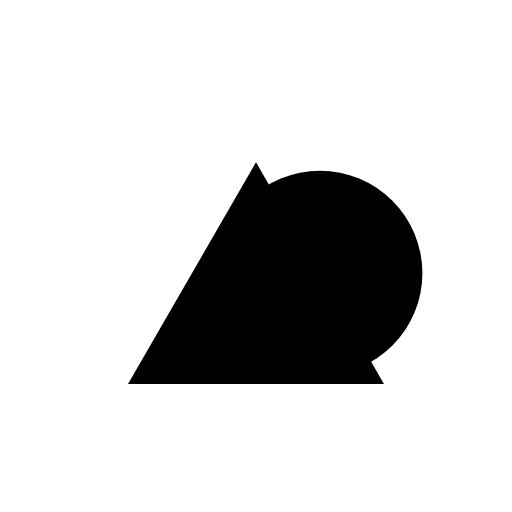
t = 0.00 s
t = 0.80 s: frame unchanged from t = 0.00 s, image omitted
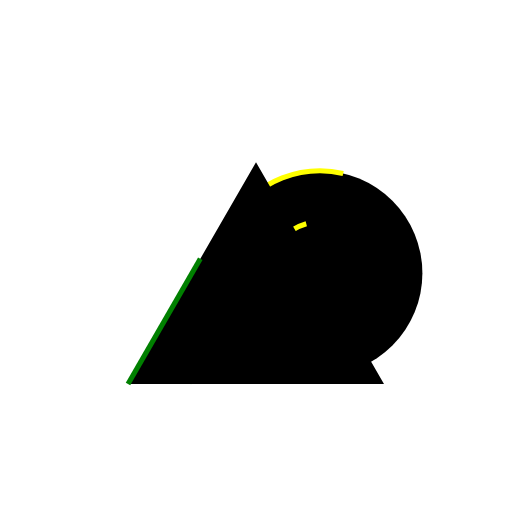
t = 1.44 s
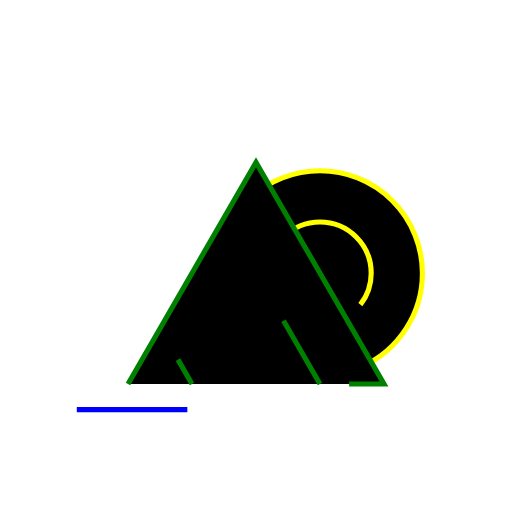
t = 2.30 s
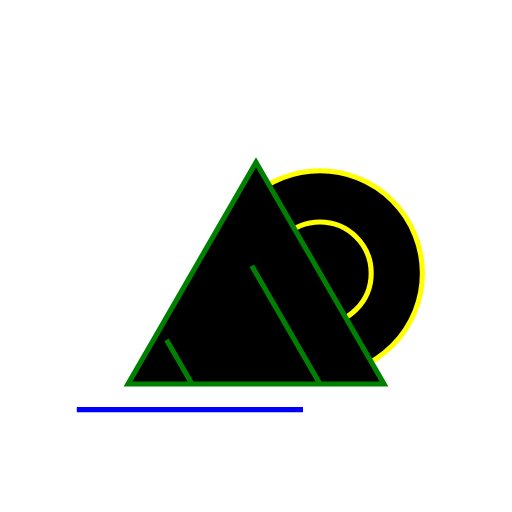
t = 3.00 s
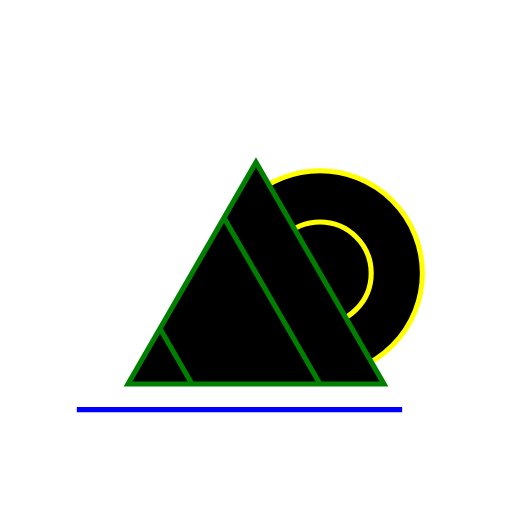
t = 3.60 s

The animated SVG that drew these frames (rendered in a browser with its animation timeline set to each time). Animation: 8 CSS @keyframes rules; one cycle of 4.30 s, repeats indefinitely.

<svg id="logo" viewBox="0 0 100 100" xmlns="http://www.w3.org/2000/svg" style="">
          <path stroke="yellow" d="M42.5,53.35A20,20 0,1,1 82.5,53.35A20,20 0,1,1 42.5,53.35" class="pSJKPOwB_0"></path>
          <path stroke="yellow" d="M52.5,53.35A10,10 0,1,1 72.5,53.35A10,10 0,1,1 52.5,53.35" class="pSJKPOwB_1"></path>
          <path stroke="green" fill="black" d="M25,75L50,31.7L75,75L25,75L50,31.7" class="pSJKPOwB_2"></path>
          <path stroke="green" d="M37.5,75L31.25,64.17" class="pSJKPOwB_3"></path>
          <path stroke="green" d="M62.5,75L43.75,42.52" class="pSJKPOwB_4"></path>
          <path stroke="blue" stroke-width="1" d="M15,80L85,80" class="pSJKPOwB_5"></path>
        <style data-made-with="vivus-instant">.pSJKPOwB_0{stroke-dasharray:126 128;stroke-dashoffset:127;animation:pSJKPOwB_draw_0 4300ms linear 0ms infinite,pSJKPOwB_fade 4300ms linear 0ms infinite;}.pSJKPOwB_1{stroke-dasharray:63 65;stroke-dashoffset:64;animation:pSJKPOwB_draw_1 4300ms linear 0ms infinite,pSJKPOwB_fade 4300ms linear 0ms infinite;}.pSJKPOwB_2{stroke-dasharray:200 202;stroke-dashoffset:201;animation:pSJKPOwB_draw_2 4300ms linear 0ms infinite,pSJKPOwB_fade 4300ms linear 0ms infinite;}.pSJKPOwB_3{stroke-dasharray:13 15;stroke-dashoffset:14;animation:pSJKPOwB_draw_3 4300ms linear 0ms infinite,pSJKPOwB_fade 4300ms linear 0ms infinite;}.pSJKPOwB_4{stroke-dasharray:38 40;stroke-dashoffset:39;animation:pSJKPOwB_draw_4 4300ms linear 0ms infinite,pSJKPOwB_fade 4300ms linear 0ms infinite;}.pSJKPOwB_5{stroke-dasharray:70 72;stroke-dashoffset:71;animation:pSJKPOwB_draw_5 4300ms linear 0ms infinite,pSJKPOwB_fade 4300ms linear 0ms infinite;}@keyframes pSJKPOwB_draw{100%{stroke-dashoffset:0;}}@keyframes pSJKPOwB_fade{0%{stroke-opacity:1;}88.37209302325581%{stroke-opacity:1;}100%{stroke-opacity:0;}}@keyframes pSJKPOwB_draw_0{18.6046511627907%{stroke-dashoffset: 127}69.76744186046511%{ stroke-dashoffset: 0;}100%{ stroke-dashoffset: 0;}}@keyframes pSJKPOwB_draw_1{22.325581395348838%{stroke-dashoffset: 64}73.48837209302326%{ stroke-dashoffset: 0;}100%{ stroke-dashoffset: 0;}}@keyframes pSJKPOwB_draw_2{26.046511627906977%{stroke-dashoffset: 201}77.20930232558139%{ stroke-dashoffset: 0;}100%{ stroke-dashoffset: 0;}}@keyframes pSJKPOwB_draw_3{29.767441860465116%{stroke-dashoffset: 14}80.93023255813954%{ stroke-dashoffset: 0;}100%{ stroke-dashoffset: 0;}}@keyframes pSJKPOwB_draw_4{33.48837209302326%{stroke-dashoffset: 39}84.65116279069768%{ stroke-dashoffset: 0;}100%{ stroke-dashoffset: 0;}}@keyframes pSJKPOwB_draw_5{37.2093023255814%{stroke-dashoffset: 71}88.37209302325581%{ stroke-dashoffset: 0;}100%{ stroke-dashoffset: 0;}}</style></svg>